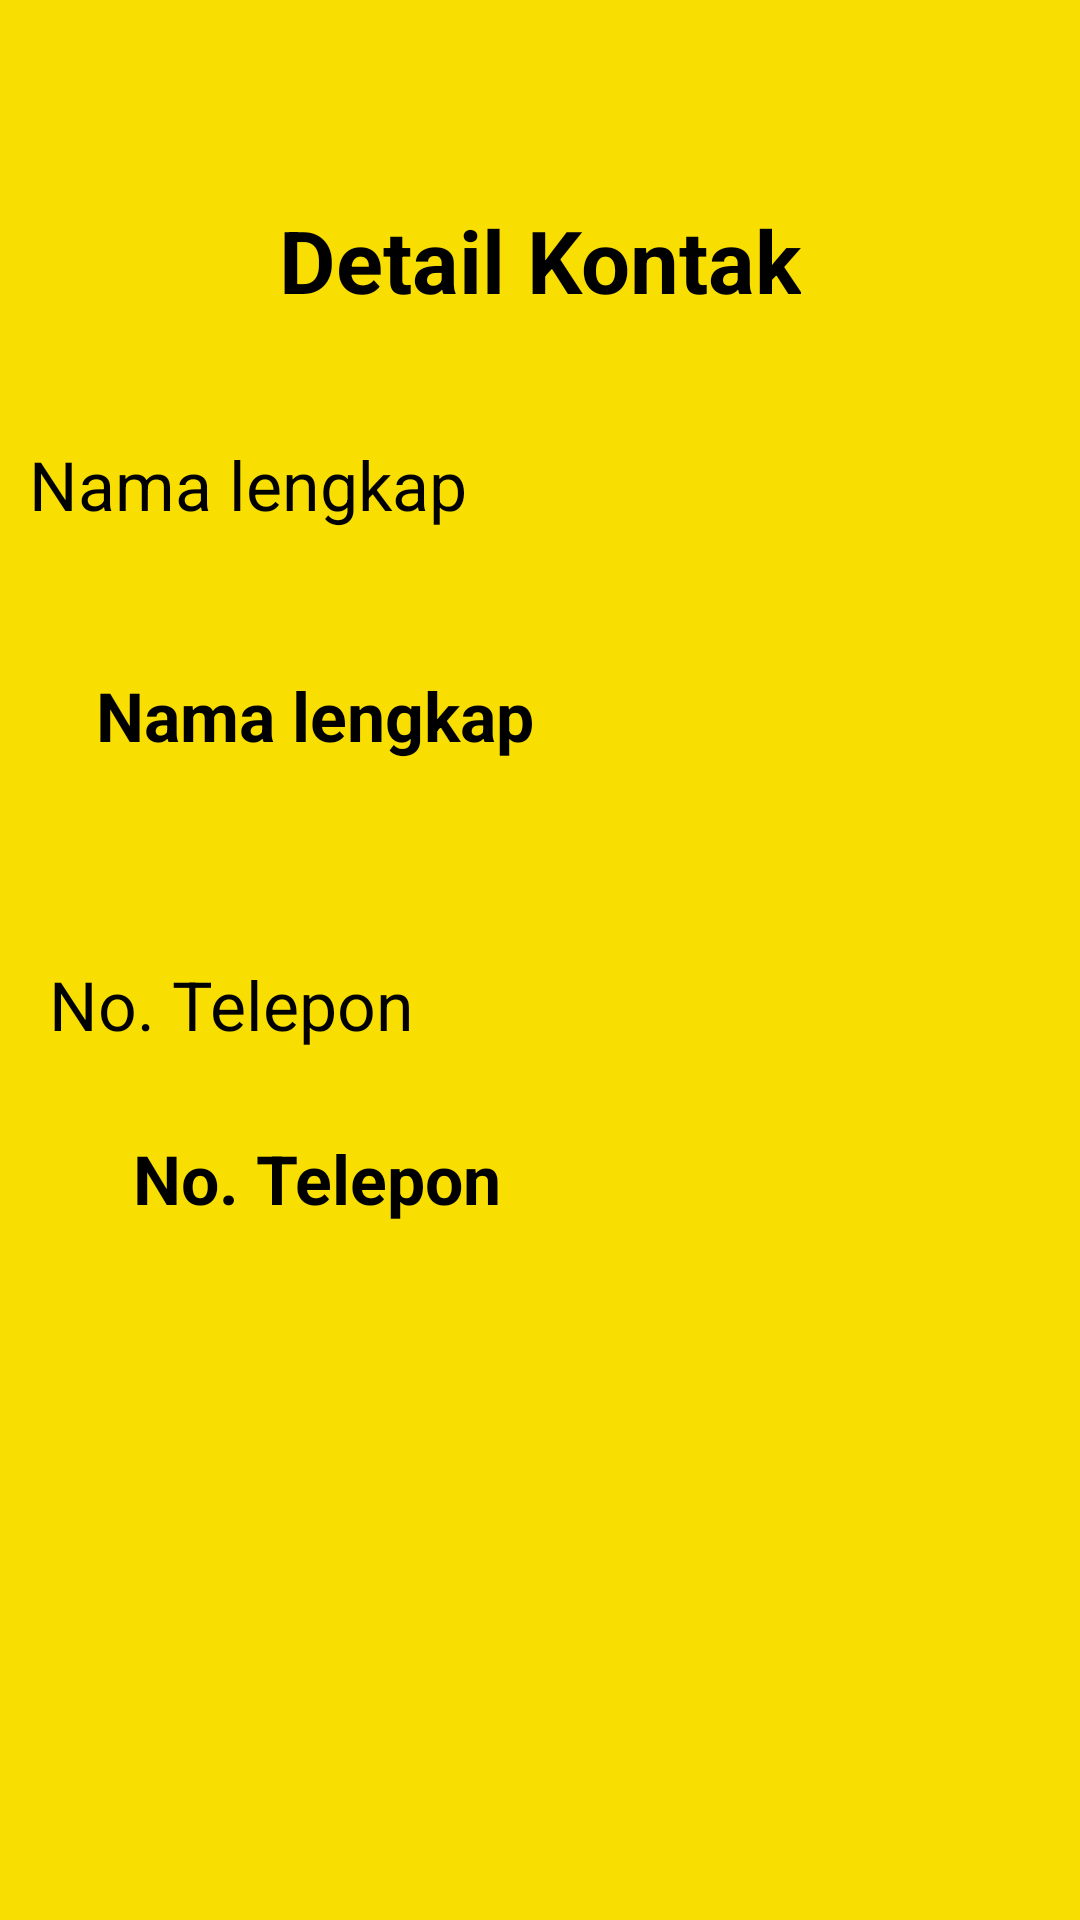

Android layout source for this screen:
<!-- AndroidManifest.xml: application theme Theme.ExerxiceFix -->
<!-- res/layout/activity_data.xml -->
<?xml version="1.0" encoding="utf-8"?>
<androidx.constraintlayout.widget.ConstraintLayout xmlns:android="http://schemas.android.com/apk/res/android"
    xmlns:app="http://schemas.android.com/apk/res-auto"
    xmlns:tools="http://schemas.android.com/tools"
    android:layout_width="match_parent"
    android:layout_height="match_parent"
    android:background="#FFE500"
    android:backgroundTint="#F8DF01"
    tools:context=".data">

    <TextView
        android:id="@+id/textView2"
        android:layout_width="wrap_content"
        android:layout_height="wrap_content"
        android:text="@string/detailkontak"
        android:textColor="@color/black"
        android:textSize="14pt"
        android:textStyle="bold"
        app:layout_constraintBottom_toBottomOf="parent"
        app:layout_constraintEnd_toEndOf="parent"
        app:layout_constraintStart_toStartOf="parent"
        app:layout_constraintTop_toTopOf="parent"
        app:layout_constraintVertical_bias="0.112" />

    <TextView
        android:id="@+id/textView3"
        android:layout_width="wrap_content"
        android:layout_height="wrap_content"
        android:text="@string/nama"
        android:textColor="@color/black"
        android:textSize="11pt"
        app:layout_constraintBottom_toBottomOf="parent"
        app:layout_constraintEnd_toEndOf="parent"
        app:layout_constraintHorizontal_bias="0.045"
        app:layout_constraintStart_toStartOf="parent"
        app:layout_constraintTop_toBottomOf="@+id/textView2"
        app:layout_constraintVertical_bias="0.08" />

    <TextView
        android:id="@+id/tvNamaKontak"
        android:layout_width="wrap_content"
        android:layout_height="wrap_content"
        android:text="@string/nama"
        android:textColor="@color/black"
        android:textSize="11pt"
        android:textStyle="bold"
        app:layout_constraintBottom_toBottomOf="parent"
        app:layout_constraintEnd_toEndOf="parent"
        app:layout_constraintHorizontal_bias="0.15"
        app:layout_constraintStart_toStartOf="parent"
        app:layout_constraintTop_toBottomOf="@+id/textView3"
        app:layout_constraintVertical_bias="0.108" />

    <TextView
        android:id="@+id/textView5"
        android:layout_width="wrap_content"
        android:layout_height="wrap_content"
        android:text="@string/notel"
        android:textColor="@color/black"
        android:textSize="11pt"
        app:layout_constraintBottom_toBottomOf="parent"
        app:layout_constraintEnd_toEndOf="parent"
        app:layout_constraintHorizontal_bias="0.068"
        app:layout_constraintStart_toStartOf="parent"
        app:layout_constraintTop_toBottomOf="@+id/tvNamaKontak"
        app:layout_constraintVertical_bias="0.185" />

    <TextView
        android:id="@+id/tvNomorTelpon"
        android:layout_width="wrap_content"
        android:layout_height="wrap_content"
        android:text="@string/notel"
        android:textColor="@color/black"
        android:textSize="11pt"
        android:textStyle="bold"
        app:layout_constraintBottom_toBottomOf="parent"
        app:layout_constraintEnd_toEndOf="parent"
        app:layout_constraintHorizontal_bias="0.187"
        app:layout_constraintStart_toStartOf="parent"
        app:layout_constraintTop_toBottomOf="@+id/textView5"
        app:layout_constraintVertical_bias="0.107" />

</androidx.constraintlayout.widget.ConstraintLayout>
<!-- resources referenced by this layout -->
<resources>
  <string name="detailkontak">Detail Kontak</string>
  <string name="nama">Nama lengkap</string>
  <string name="notel">No. Telepon</string>
  <style name="Theme.ExerxiceFix" parent="Theme.MaterialComponents.DayNight.DarkActionBar">
          
          <item name="colorPrimary">@color/purple_500</item>
          <item name="colorPrimaryVariant">@color/purple_700</item>
          <item name="colorOnPrimary">@color/white</item>
          
          <item name="colorSecondary">@color/teal_200</item>
          <item name="colorSecondaryVariant">@color/teal_700</item>
          <item name="colorOnSecondary">@color/black</item>
          
          <item name="android:statusBarColor" tools:targetApi="l">?attr/colorPrimaryVariant</item>
          
      </style>
  <!-- not gathered from this repository: default colours our renderer supplied (Android Studio template values) -->
  <color name="purple_500">#FF6200EE</color>
  <color name="purple_700">#FF3700B3</color>
  <color name="teal_200">#FF03DAC5</color>
  <color name="teal_700">#FF018786</color>
  <color name="black">#FF000000</color>
  <color name="white">#FFFFFFFF</color>
</resources>
